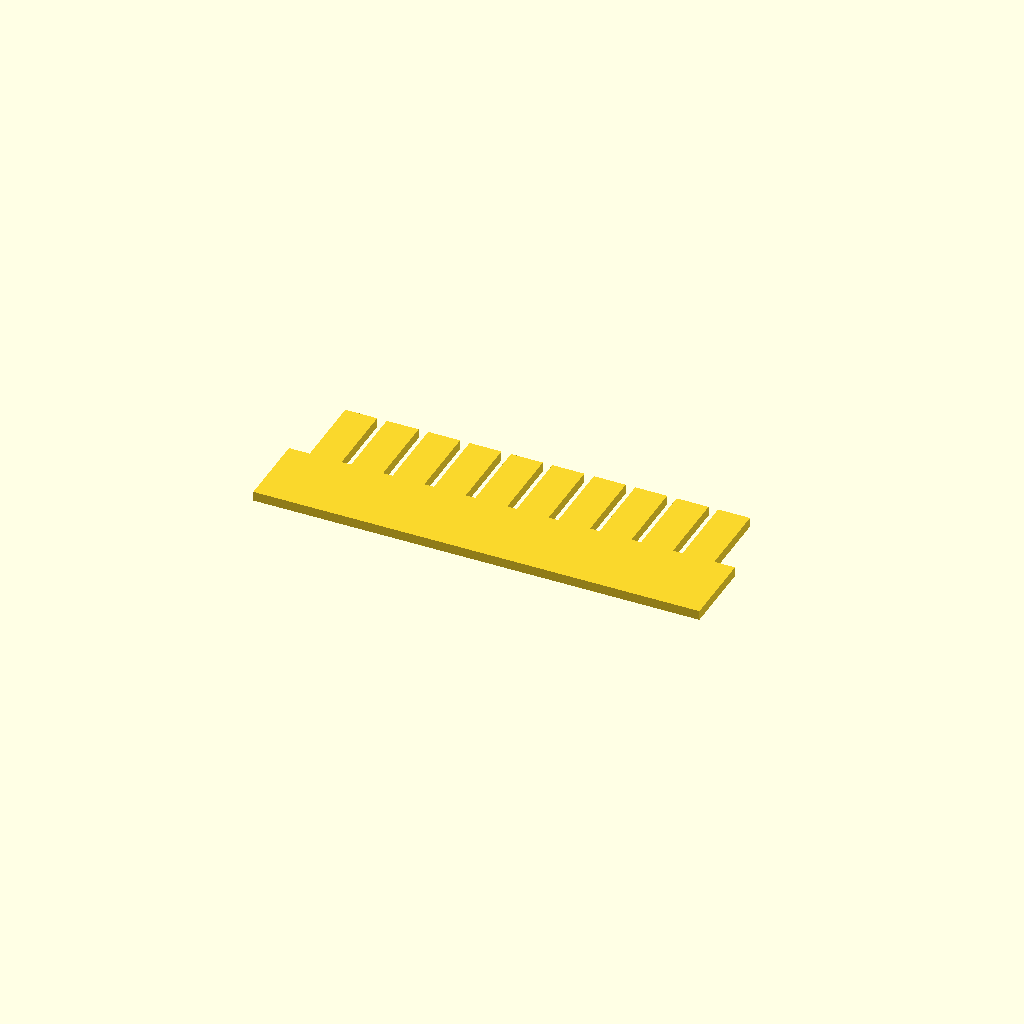
Cell 1: rendered with the file's own defaults.
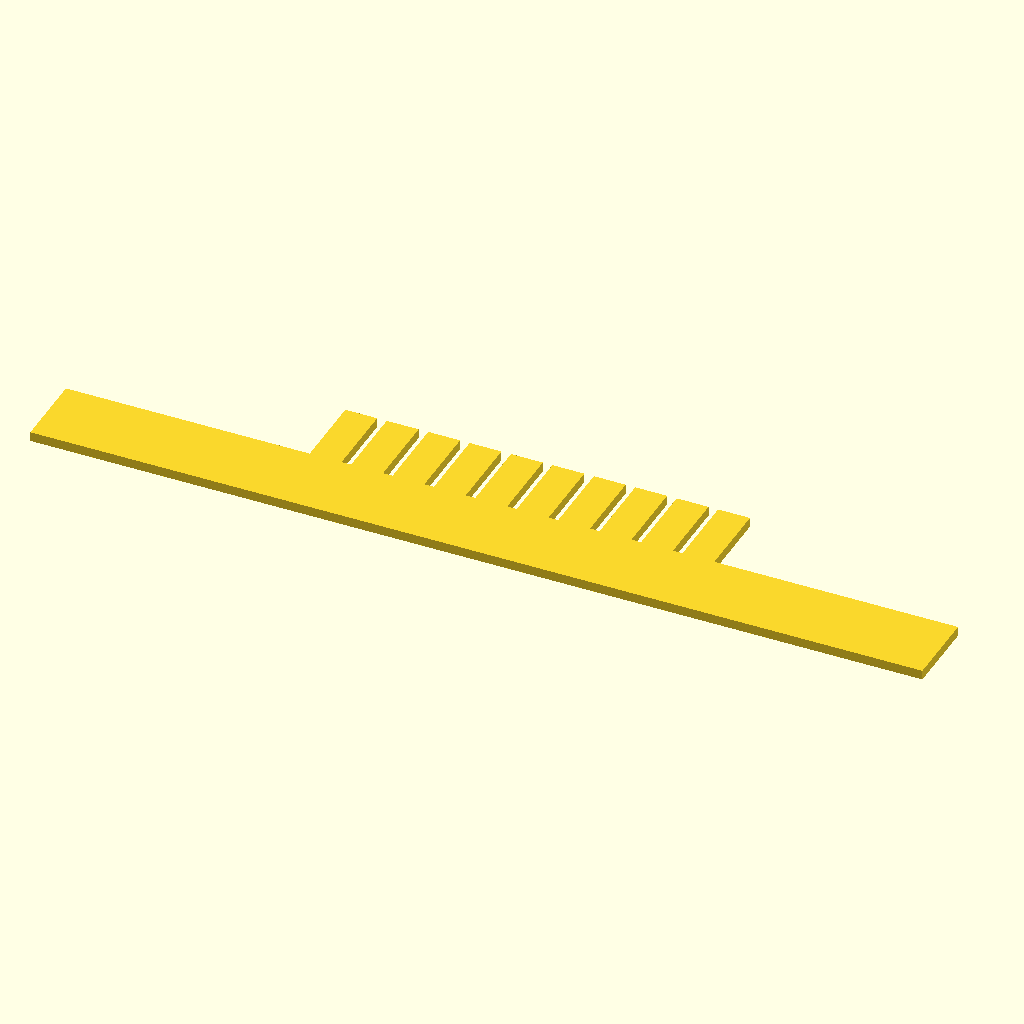
Cell 2: spine_length = 140 (everything else at default).
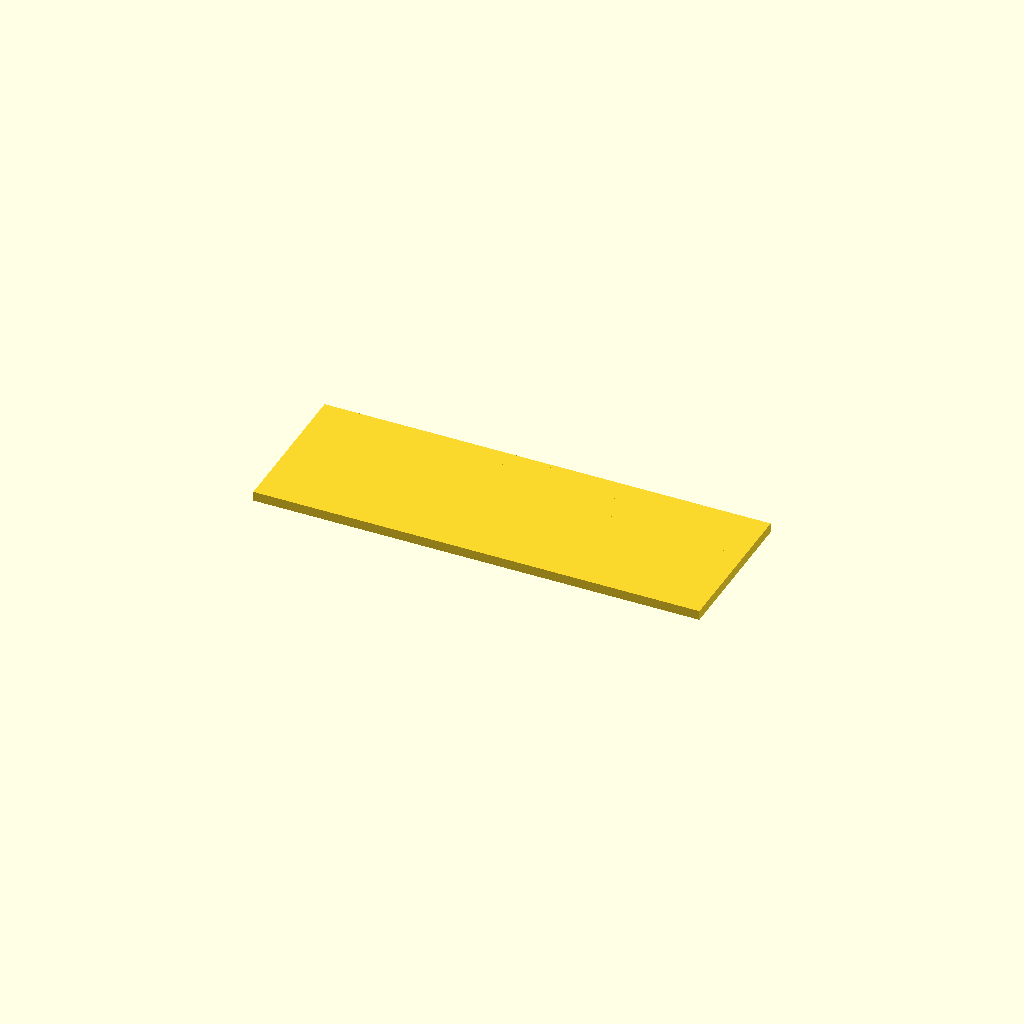
Cell 3: the same model with spine_width = 24.
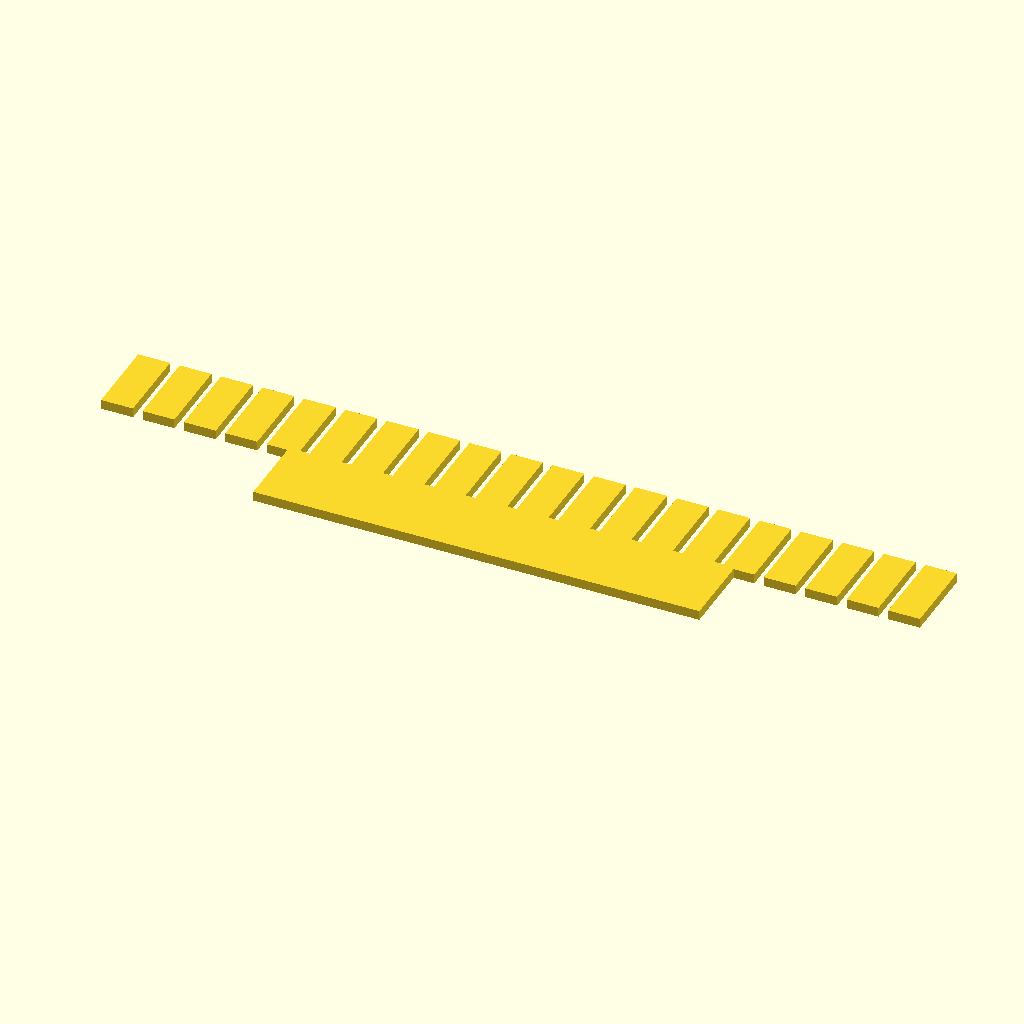
Cell 4 — teeth_count set to 20, the other parameters unchanged.
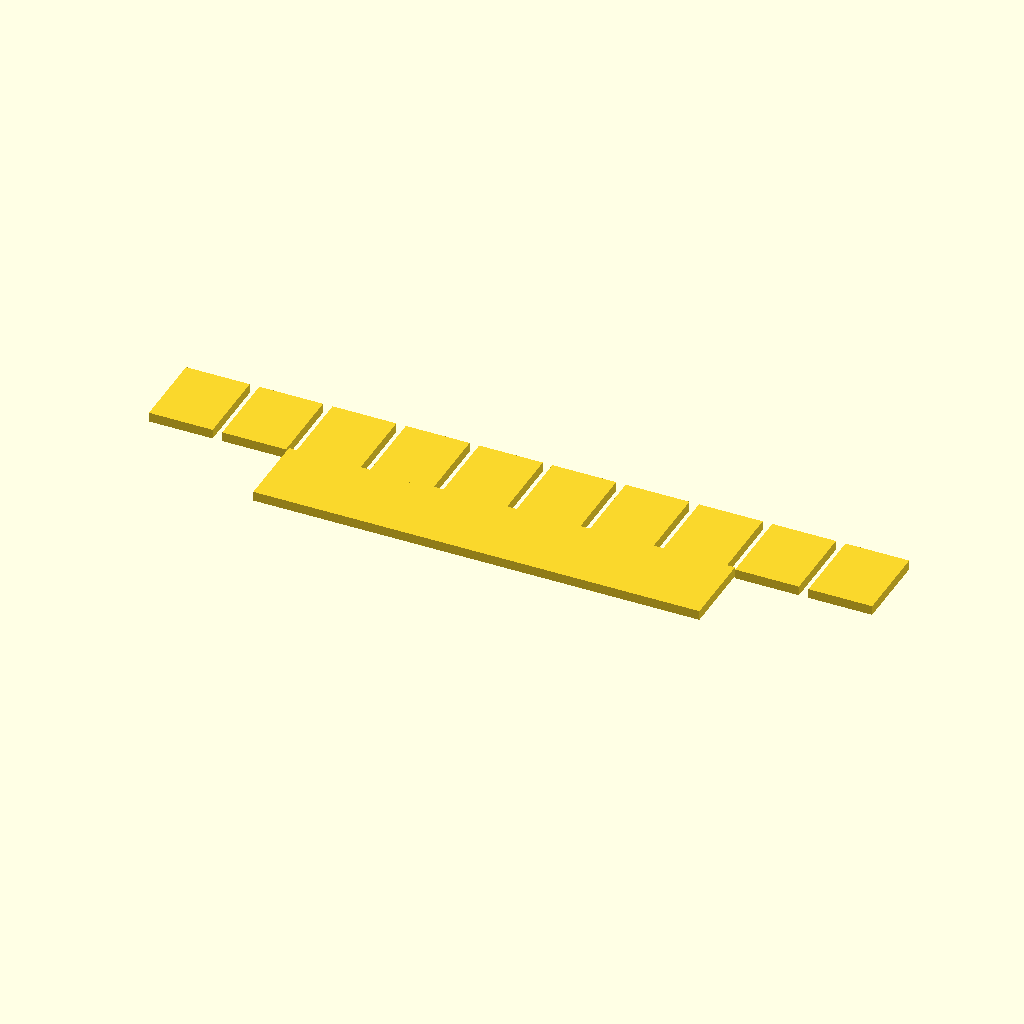
Cell 5 — teeth_width set to 10, the other parameters unchanged.
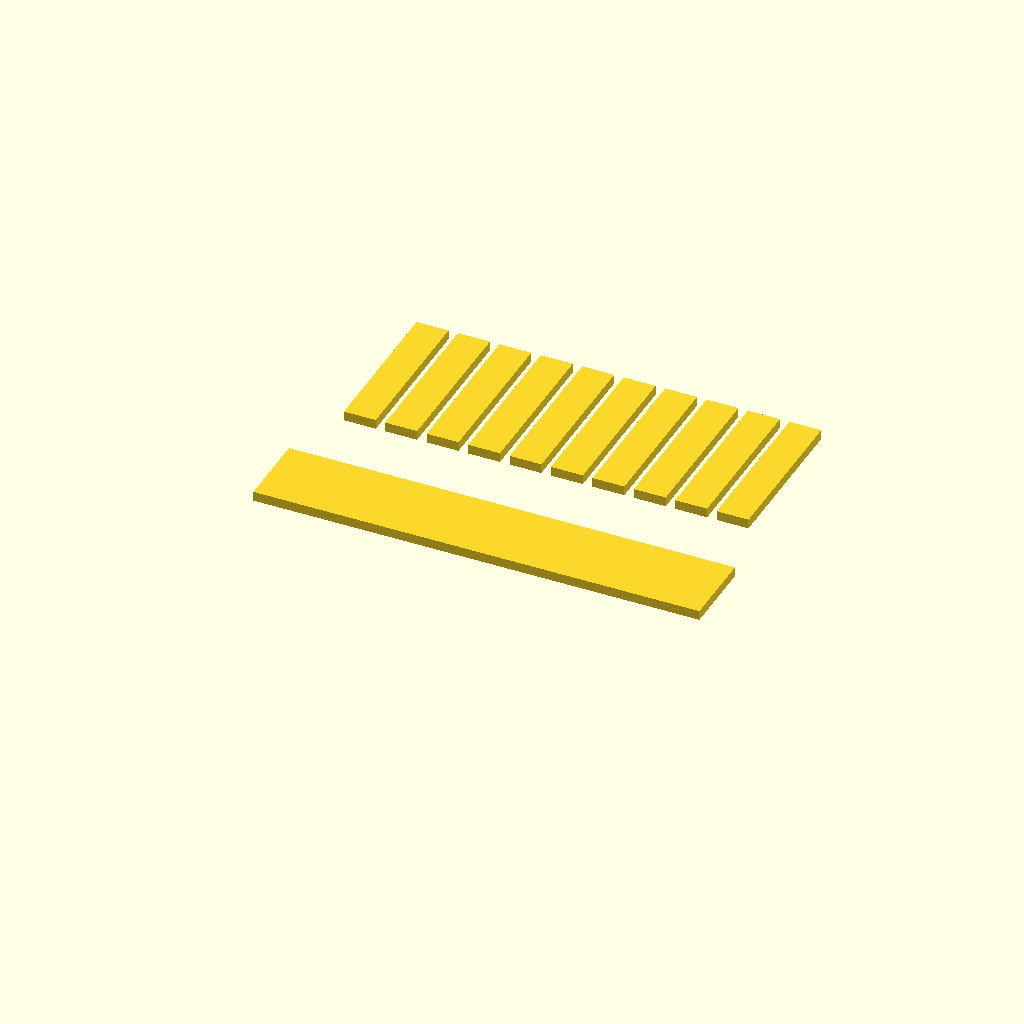
Cell 6: the same model with teeth_length = 24.
All cells are drawn from one camera (rotation 55°, 0°, 25°, orthographic, colour scheme Cornfield), so only the parameter changes between them.
OpenSCAD source file bench/results/gpu-v11-g4/code/scadcoder-v11/gel_comb_10well_s6_a0.scad:
// 10-well agarose gel comb, printed lying flat
// Units: mm. Comb plate thickness (Z) = 1.5 mm.

// ---- Spine (back bar) ----
spine_length = 70;    // X length of spine
spine_width  = 12;    // Y width of spine

// ---- Teeth ----
teeth_count   = 10;   // number of wells/teeth
teeth_width   = 5.0;  // tooth width along X
teeth_length  = 12;   // tooth length along Y (hanging from spine)
teeth_gap     = 1.5;  // gap between neighbouring teeth along X

// ---- Derived ----
plate_thick   = 1.5;  // plate thickness (Z)
row_start_x   = -(teeth_count * teeth_width + (teeth_count - 1) * teeth_gap) / 2;
overcut       = 0.5;  // cutter extension past faces

$fn = 64;

union() {
    // Spine
    translate([-spine_length / 2, 0, 0])
        cube([spine_length, spine_width, plate_thick]);

    // Teeth, centred on the spine in X, hanging in -Y
    for (i = [0 : teeth_count - 1])
        translate([row_start_x + i * (teeth_width + teeth_gap),
                   teeth_length - 0.5,
                   0])
            cube([teeth_width, teeth_length + 0.5, plate_thick]);
}
Customizer parameters (derived from the source; name, type, default, range or options):
spine_length: number, default 70
spine_width: number, default 12
teeth_count: number, default 10
teeth_width: number, default 5
teeth_length: number, default 12
teeth_gap: number, default 1.5
plate_thick: number, default 1.5
overcut: number, default 0.5
